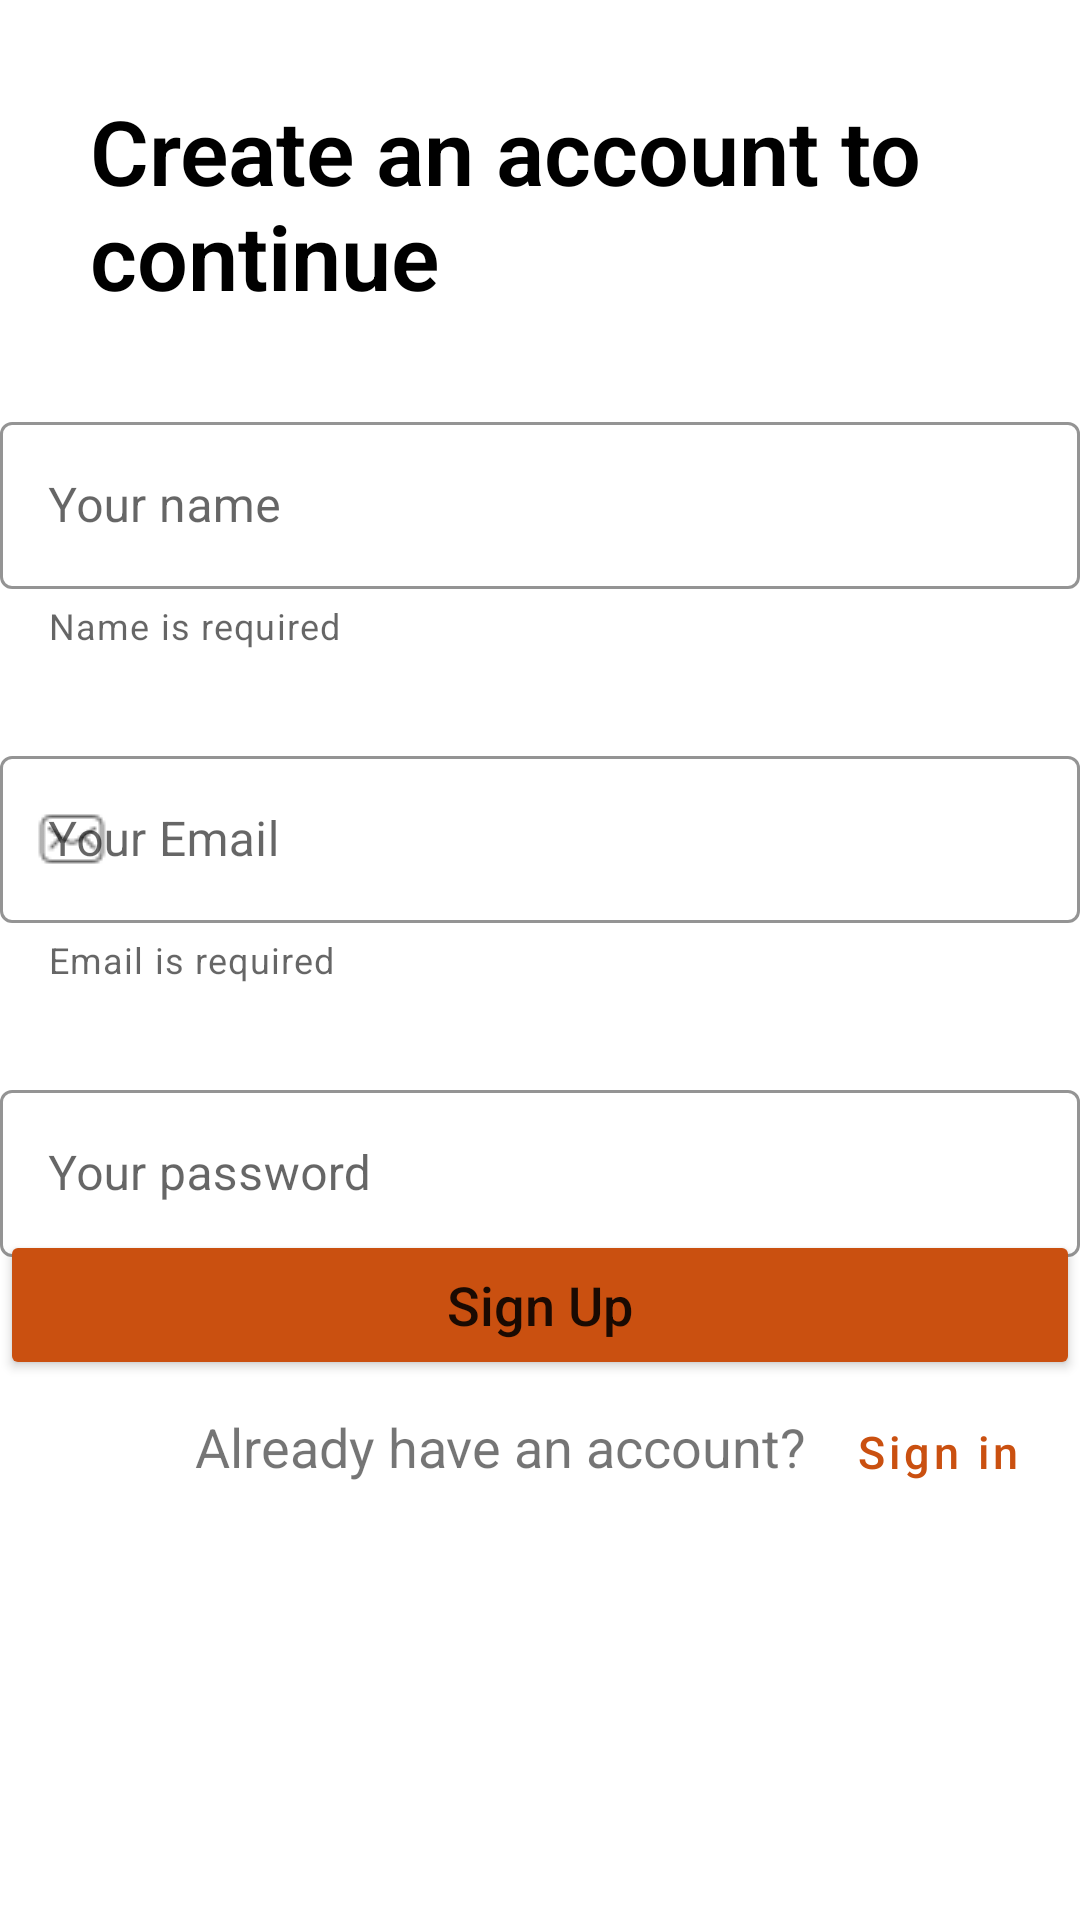

Write the Android layout XML for this screen, with the resource values it uses.
<!-- AndroidManifest.xml: application theme Theme.Qataloog -->
<!-- res/layout/fragment_user_sign_up.xml -->
<?xml version="1.0" encoding="utf-8"?>
<androidx.constraintlayout.widget.ConstraintLayout
    xmlns:android="http://schemas.android.com/apk/res/android"
    xmlns:tools="http://schemas.android.com/tools"
    android:layout_width="match_parent"
    android:layout_height="match_parent"
    xmlns:app="http://schemas.android.com/apk/res-auto"
    android:id="@+id/user_sign_up_fragment"
    tools:context=".view.UserSignUpFragment">

    <TextView
        android:id="@+id/create_account_text"
        android:layout_width="match_parent"
        android:layout_height="wrap_content"
        android:textColor="@color/black"
        android:layout_marginTop="30dp"
        android:textSize="30sp"
        android:maxLines="2"
        android:text="@string/create_an_account_to_continue"
        android:layout_marginStart="30dp"
        android:textStyle="bold"
        android:fontFamily="sans-serif-light"
        app:layout_constraintTop_toTopOf="parent"/>

    <com.google.android.material.textfield.TextInputLayout
        android:id="@+id/user_name_text_field"
        android:layout_width="match_parent"
        android:layout_height="wrap_content"
        android:hint="@string/your_name"
        android:layout_marginTop="30dp"
        app:helperTextEnabled="true"
        app:helperText="Name is required"
        app:layout_constraintTop_toBottomOf="@id/create_account_text"
        app:startIconDrawable="@drawable/user_name_icon"
        app:boxStrokeColor="@color/orange_qat"
        app:hintTextColor="@color/orange_qat"
        style="@style/Widget.MaterialComponents.TextInputLayout.OutlinedBox">

        <com.google.android.material.textfield.TextInputEditText
            android:layout_width="match_parent"
            android:layout_height="wrap_content"
            />

    </com.google.android.material.textfield.TextInputLayout>

    <com.google.android.material.textfield.TextInputLayout
        android:id="@+id/user_sign_up_email_text_field"
        android:layout_width="match_parent"
        android:layout_height="wrap_content"
        android:hint="@string/user_sign_up_email"
        android:layout_marginTop="30dp"
        app:helperTextEnabled="true"
        app:helperText="Email is required"
        app:startIconDrawable="@drawable/email_icon"
        app:boxStrokeColor="@color/orange_qat"
        app:hintTextColor="@color/orange_qat"
        app:layout_constraintTop_toBottomOf="@id/user_name_text_field"
        style="@style/Widget.MaterialComponents.TextInputLayout.OutlinedBox">

        <com.google.android.material.textfield.TextInputEditText
            android:layout_width="match_parent"
            android:layout_height="wrap_content"
            />
    </com.google.android.material.textfield.TextInputLayout>

    <com.google.android.material.textfield.TextInputLayout
        android:id="@+id/sign_up_password"
        android:layout_width="match_parent"
        android:layout_height="wrap_content"
        android:hint="@string/signup_password"
        android:layout_marginTop="30dp"
        app:helperTextEnabled="true"
        app:errorEnabled="true"
        app:errorTextColor="@color/orange_qat"
        app:startIconDrawable="@drawable/password_icon"
        app:boxStrokeColor="@color/orange_qat"
        app:hintTextColor="@color/orange_qat"
        app:layout_constraintTop_toBottomOf="@id/user_sign_up_email_text_field"

        style="@style/Widget.MaterialComponents.TextInputLayout.OutlinedBox">

        <com.google.android.material.textfield.TextInputEditText
            android:layout_width="match_parent"
            android:layout_height="wrap_content"
            />
    </com.google.android.material.textfield.TextInputLayout>


    <Button
        android:id="@+id/user_sign_up_button"
        android:layout_width="match_parent"
        android:layout_height="50dp"
        app:layout_constraintStart_toStartOf="parent"
        app:layout_constraintBottom_toBottomOf="parent"
        android:layout_marginBottom="180dp"
        android:textAllCaps="false"
        android:text="@string/sign_up"
        android:backgroundTint="@color/orange_qat"
        android:textSize="18sp"
        />

    <TextView
        android:id="@+id/already_have_an_account_text"
        android:layout_width="wrap_content"
        android:layout_height="wrap_content"
        app:layout_constraintTop_toBottomOf="@id/user_sign_up_button"
        app:layout_constraintStart_toStartOf="parent"
        android:layout_marginTop="10dp"
        android:text="@string/already_have_an_account"
        android:layout_marginStart="65dp"
        android:textSize="18sp"
        />

    <Button
        android:id="@+id/signIn_button_in_signUp_screen"
        android:layout_width="wrap_content"
        android:layout_height="wrap_content"
        android:textAllCaps="false"
        android:textColor="@color/orange_qat"
        android:textSize="15sp"
        android:text="Sign in"
        style="@style/Widget.MaterialComponents.Button.TextButton"
        app:layout_constraintStart_toEndOf="@id/already_have_an_account_text"
        app:layout_constraintTop_toBottomOf="@id/user_sign_up_button"
        />

</androidx.constraintlayout.widget.ConstraintLayout>
<!-- resources referenced by this layout -->
<resources>
  <color name="black">#FF000000</color>
  <color name="orange_qat">#CA5010</color>
  <!-- drawable email_icon: png bitmap (drawable-v24, 438 bytes) -->
  <string name="already_have_an_account">Already have an account?</string>
  <string name="create_an_account_to_continue">Create an account to \ncontinue</string>
  <string name="sign_up">Sign Up</string>
  <string name="signup_password">Your password</string>
  <string name="user_sign_up_email">Your Email</string>
  <string name="your_name">Your name</string>
  <style name="Theme.Qataloog" parent="Theme.MaterialComponents.Light.NoActionBar">
          
          <item name="colorPrimary">@color/purple_500</item>
          <item name="colorPrimaryVariant">@color/purple_700</item>
          <item name="colorOnPrimary">@color/white</item>
          
          <item name="colorSecondary">@color/teal_200</item>
          <item name="colorSecondaryVariant">@color/teal_700</item>
          <item name="colorOnSecondary">@color/black</item>
          
          <item name="android:statusBarColor" tools:targetApi="l">?attr/colorPrimaryVariant</item>
          
  
      </style>
  <color name="purple_500">#FF6200EE</color>
  <color name="purple_700">#FF3700B3</color>
  <color name="white">#FFFFFFFF</color>
  <color name="teal_200">#FF03DAC5</color>
  <color name="teal_700">#FF018786</color>
</resources>
